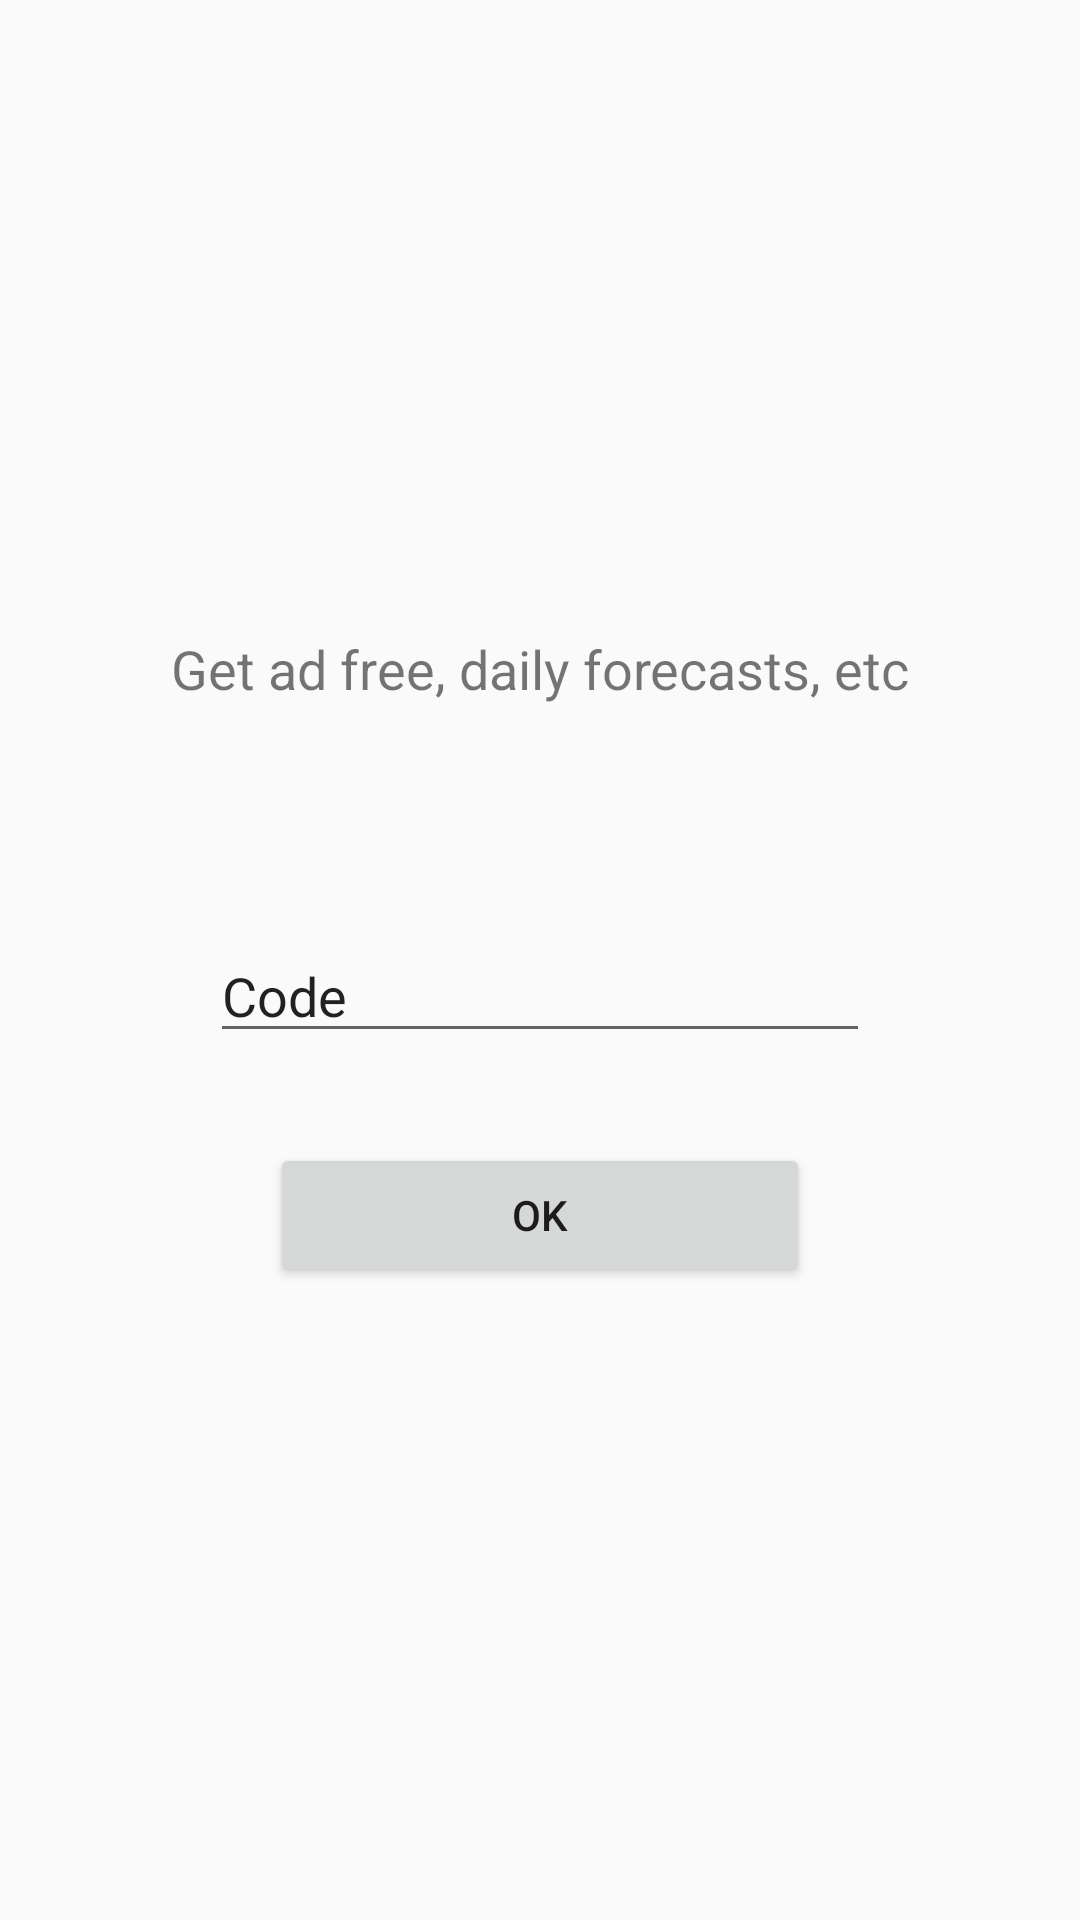

The Android layout XML behind this screen, and the referenced resources:
<!-- AndroidManifest.xml: application theme AppTheme -->
<!-- res/layout/activity_ad_free_code.xml -->
<?xml version="1.0" encoding="utf-8"?>
<LinearLayout xmlns:android="http://schemas.android.com/apk/res/android"
    android:layout_width="match_parent"
    android:layout_height="match_parent"
    android:gravity="center_vertical|center_horizontal"
    android:nestedScrollingEnabled="false"
    android:orientation="vertical">

    <TextView
        android:id="@+id/txtView"
        android:layout_width="260dp"
        android:layout_height="99dp"
        android:text="@string/desc_activity_ad_free_code"
        android:textAlignment="center"
        android:textSize="18sp" />

    <EditText
        android:id="@+id/txtCode"
        android:layout_width="220dp"
        android:layout_height="wrap_content"
        android:ems="10"
        android:inputType="textPersonName"
        android:text="Code" />

    <Button
        android:id="@+id/btnOkCode"
        android:layout_width="180dp"
        android:layout_height="wrap_content"
        android:layout_marginTop="30dp"
        android:text="Ok" />
</LinearLayout>
<!-- resources referenced by this layout -->
<resources>
  <string name="desc_activity_ad_free_code">Get ad free, daily forecasts, etc</string>
  <style name="AppTheme" parent="AppBaseTheme">
          
          <item name="android:textSize">15sp</item>
          <item name="drawerArrowStyle">@style/DrawerIconStyle</item>
      </style>
  <style name="AppBaseTheme" parent="android:Theme.Holo.Light">
          
  
      </style>
  <style name="DrawerIconStyle" parent="Widget.AppCompat.DrawerArrowToggle">
          <item name="color">#000000</item>
          <item name="thickness">2dp</item>
          <item name="android:useDefaultMargins">true</item>
          <item name="gapBetweenBars">3dp</item>
          <item name="drawableSize">36dp</item>
          <item name="spinBars">true</item>
      </style>
</resources>
